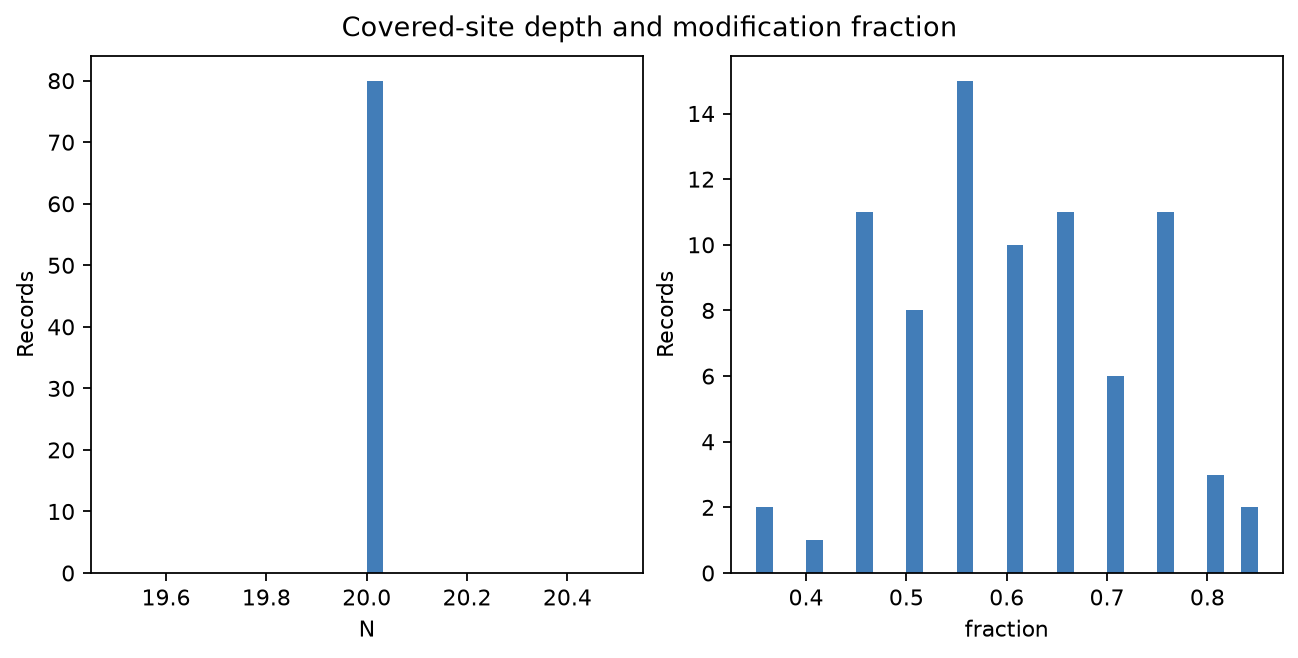

The file beside this chart, header and first rows:
N	fraction
20	0.8
20	0.75
20	0.6
20	0.6
20	0.6
20	0.85
20	0.6
20	0.55
20	0.8
20	0.45
20	0.45
20	0.75
20	0.8
20	0.65
20	0.7
20	0.6
20	0.45
20	0.65
20	0.45
20	0.45
20	0.5
20	0.45
20	0.45
20	0.55
20	0.55
20	0.7
20	0.55
20	0.65
20	0.75
20	0.5
20	0.65
20	0.7
20	0.65
20	0.35
20	0.5
20	0.45
20	0.6
20	0.6
20	0.65
20	0.65
20	0.45
20	0.55
20	0.6
20	0.85
20	0.7
20	0.75
20	0.55
20	0.5
20	0.55
20	0.6
20	0.45
20	0.6
20	0.4
20	0.55
20	0.55
20	0.7
20	0.5
20	0.7
20	0.5
20	0.75
... 20 more rows
